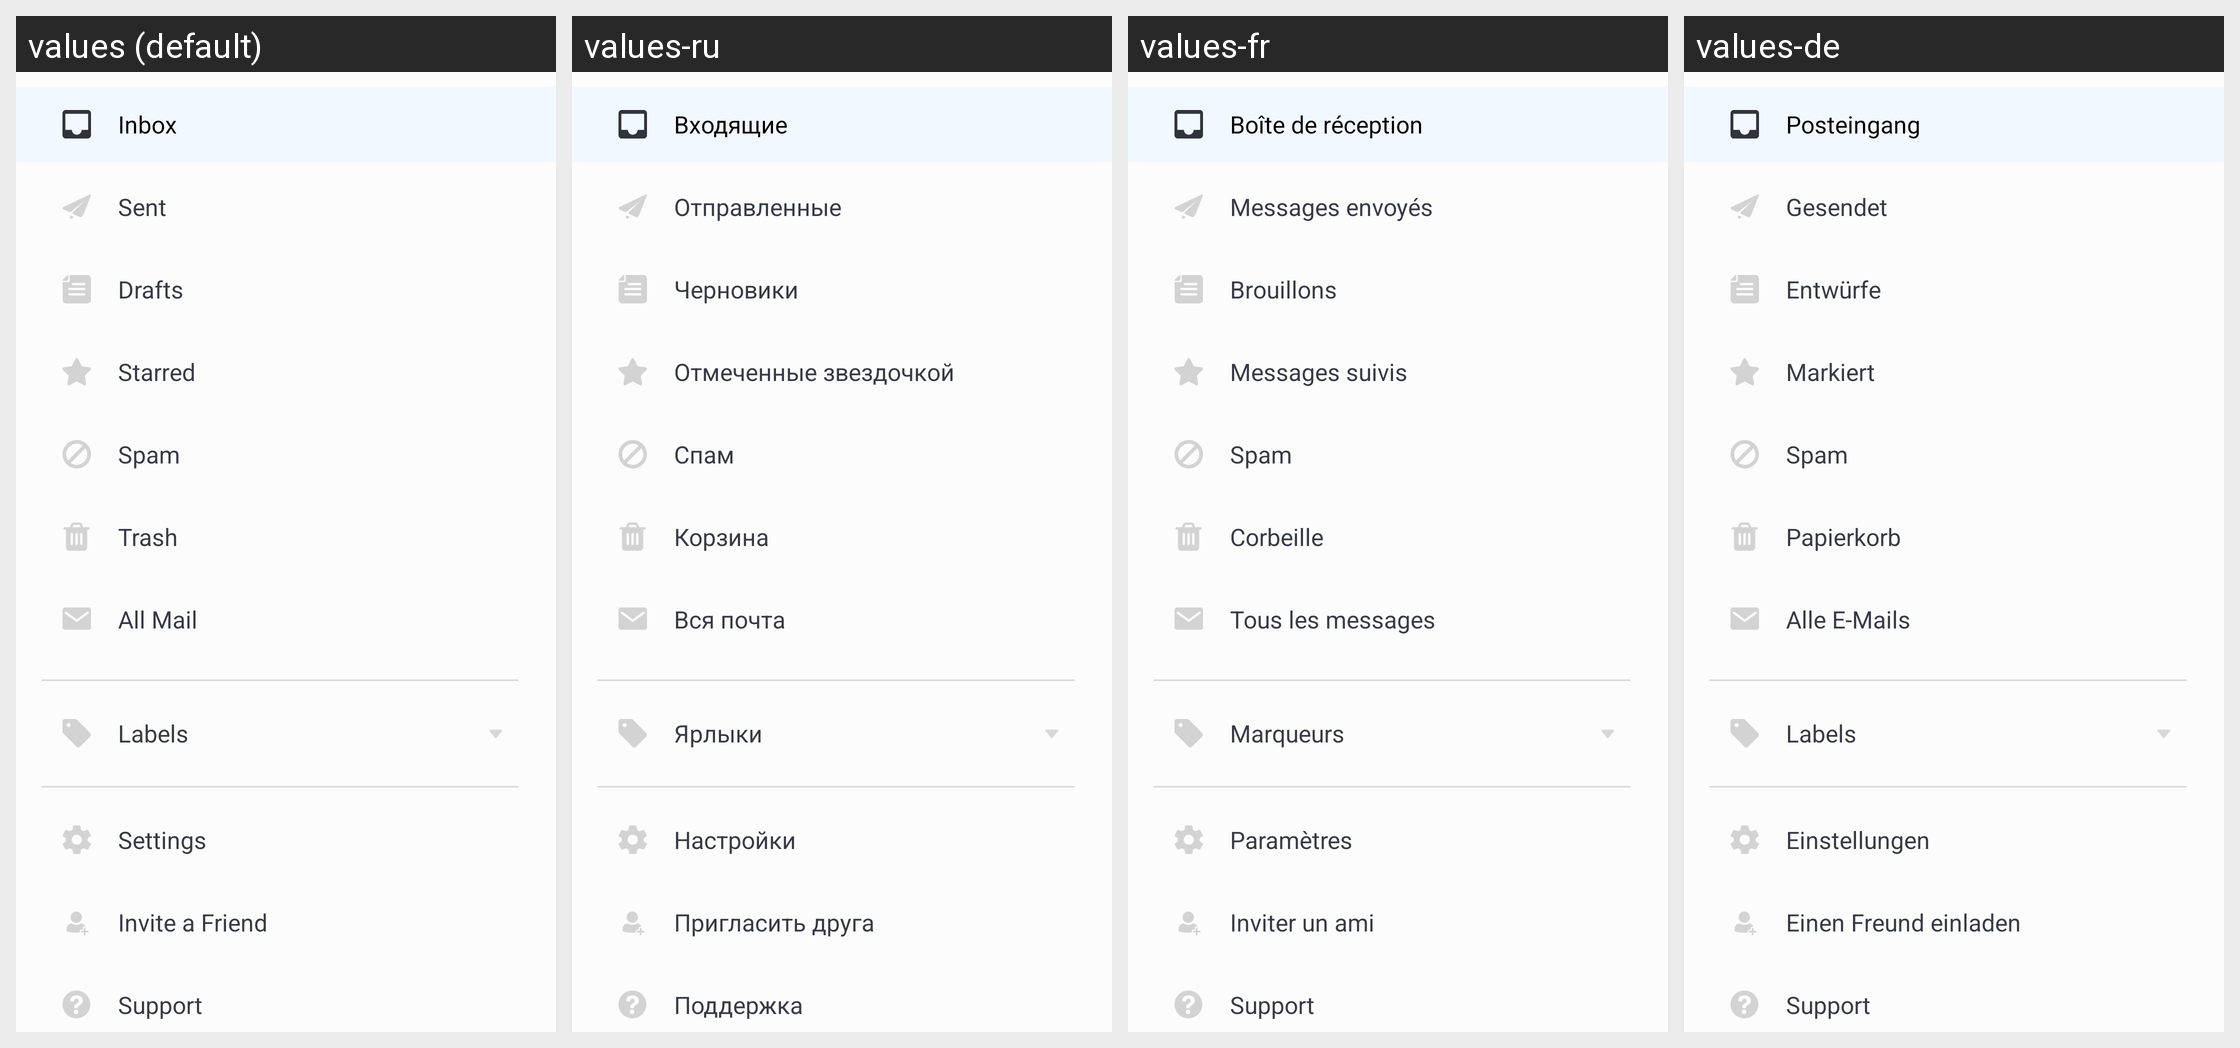

Here is an Android app screen in its default locale and in the app's own translations. Write out the translated-string differences for the strings that appear on this screen.
Android screen res/layout/nav_body.xml rendered under 4 locales, left to right: values (default), values-ru, values-fr, values-de. Device: Nexus 5 (rendered at 1080×1920; each locale shown at half size, 540×960, under a caption strip naming it); theme AppTheme.
Other locales in the repository, not shown: values-es.
Strings drawn on this screen, with the default value and each locale's value (text and hints the layout hard-codes, and strings that could not be matched under every locale, appear in the picture but are not listed):

slider_inbox
  values: Inbox
  values-ru: Входящие
  values-fr: Boîte de réception
  values-de: Posteingang

slider_sent
  values: Sent
  values-ru: Отправленные
  values-fr: Messages envoyés
  values-de: Gesendet

slider_draft
  values: Drafts
  values-ru: Черновики
  values-fr: Brouillons
  values-de: Entwürfe

slider_starred
  values: Starred
  values-ru: Отмеченные звездочкой
  values-fr: Messages suivis
  values-de: Markiert

slider_junk
  values: Spam
  values-ru: Спам
  values-fr: Spam
  values-de: Spam

slider_trash
  values: Trash
  values-ru: Корзина
  values-fr: Corbeille
  values-de: Papierkorb

slider_allmail
  values: All Mail
  values-ru: Вся почта
  values-fr: Tous les messages
  values-de: Alle E-Mails

slider_labels
  values: Labels
  values-ru: Ярлыки
  values-fr: Marqueurs
  values-de: Labels

slider_settings
  values: Settings
  values-ru: Настройки
  values-fr: Paramètres
  values-de: Einstellungen

slider_invite_friend
  values: Invite a Friend
  values-ru: Пригласить друга
  values-fr: Inviter un ami
  values-de: Einen Freund einladen

slider_support
  values: Support
  values-ru: Поддержка
  values-fr: Support
  values-de: Support
